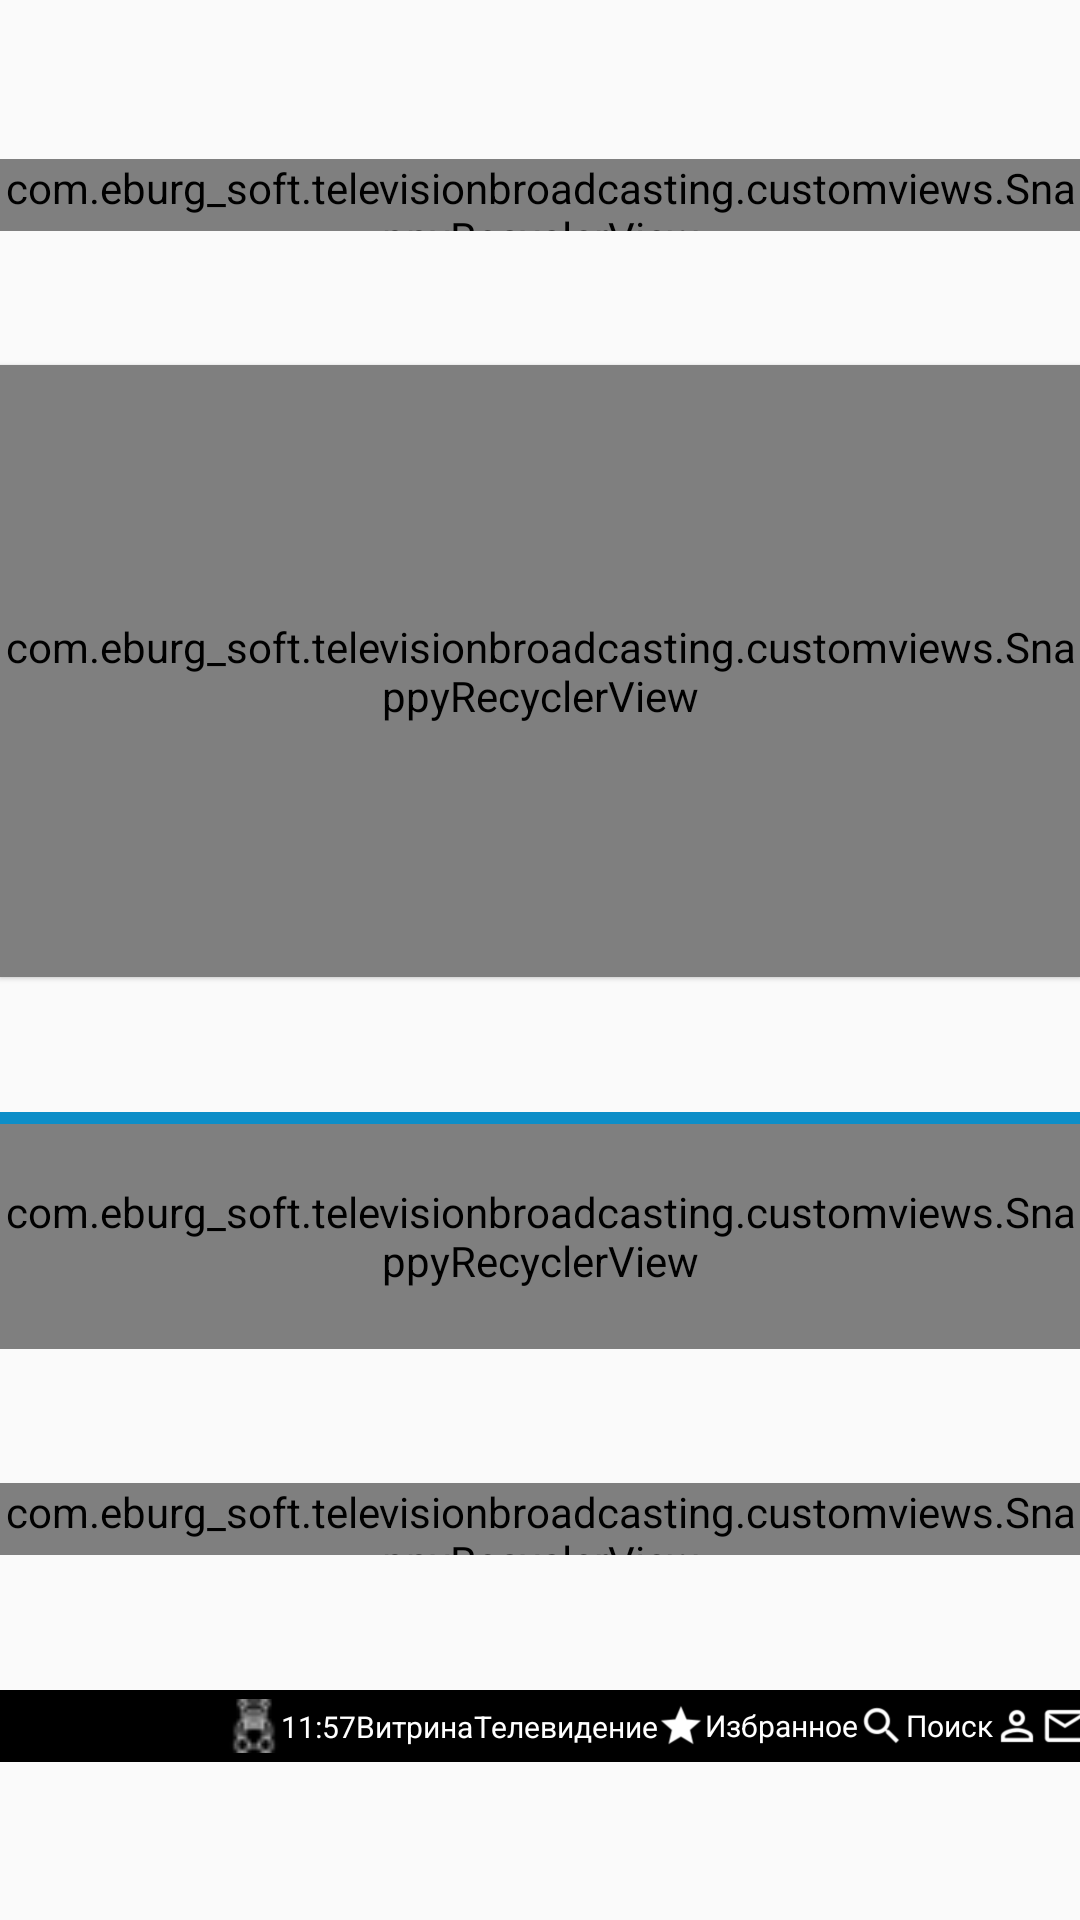

Reconstruct the res/layout file that produces this screen, plus the resources it refers to.
<!-- AndroidManifest.xml: application theme AppTheme -->
<!-- res/layout/activity_tv_menu.xml -->
<?xml version="1.0" encoding="utf-8"?>
<FrameLayout xmlns:android="http://schemas.android.com/apk/res/android"
    xmlns:app="http://schemas.android.com/apk/res-auto"
    xmlns:tools="http://schemas.android.com/tools"
    android:layout_width="match_parent"
    android:layout_height="match_parent"
    android:clipChildren="false"
    android:clipToPadding="false">

    <androidx.constraintlayout.widget.ConstraintLayout
        android:id="@+id/layout_main"
        android:layout_width="match_parent"
        android:layout_height="match_parent"
        android:background="@color/black_light"
        android:clipChildren="false"
        android:clipToPadding="false"
        tools:context=".presentation.main.TVMenuFragment">

        <com.eburg_soft.televisionbroadcasting.customviews.SnappyRecyclerView
            android:id="@+id/recycler_days_list"
            android:layout_width="match_parent"
            android:layout_height="@dimen/height_text_list"
            android:layout_marginTop="@dimen/margin_vertical_small"
            android:background="@color/black"
            app:layout_constraintBottom_toTopOf="@+id/recycler_programs_list"
            app:layout_constraintEnd_toEndOf="parent"
            app:layout_constraintStart_toStartOf="parent"
            app:layout_constraintTop_toTopOf="parent" />

        <com.eburg_soft.televisionbroadcasting.customviews.SnappyRecyclerView
            android:id="@+id/recycler_programs_list"
            android:layout_width="match_parent"
            android:layout_height="@dimen/height_program_item"
            android:elevation="1dp"
            app:layout_constraintBottom_toTopOf="@+id/linear_channels"
            app:layout_constraintEnd_toEndOf="parent"
            app:layout_constraintStart_toStartOf="parent"
            app:layout_constraintTop_toBottomOf="@id/recycler_days_list" />

        <LinearLayout
            android:id="@+id/linear_channels"
            android:layout_width="match_parent"
            android:layout_height="wrap_content"
            android:background="@color/black"
            android:clipChildren="false"
            android:clipToPadding="false"
            android:orientation="vertical"
            app:layout_constraintBottom_toTopOf="@+id/recycler_groups_list"
            app:layout_constraintEnd_toEndOf="parent"
            app:layout_constraintStart_toStartOf="parent"
            app:layout_constraintTop_toBottomOf="@+id/recycler_programs_list">

            <View
                android:id="@+id/view_blue_lint"
                android:layout_width="@dimen/width_line_over_channel_items"
                android:layout_height="@dimen/height_line_over_channel_items"
                android:layout_gravity="center_horizontal"
                android:background="@color/blue" />

            <com.eburg_soft.televisionbroadcasting.customviews.SnappyRecyclerView
                android:id="@+id/recycler_channels_list"
                android:layout_width="match_parent"
                android:layout_height="@dimen/height_channel_item"
                app:layout_constraintBottom_toTopOf="@+id/recycler_groups_list"
                app:layout_constraintEnd_toEndOf="parent"
                app:layout_constraintStart_toStartOf="parent"
                app:layout_constraintTop_toBottomOf="@id/view_blue_lint" />
        </LinearLayout>

        <com.eburg_soft.televisionbroadcasting.customviews.SnappyRecyclerView
            android:id="@+id/recycler_groups_list"
            android:layout_width="match_parent"
            android:layout_height="@dimen/height_text_list"
            android:background="@color/black"
            app:layout_constraintBottom_toTopOf="@id/const_lay_buttons"
            app:layout_constraintEnd_toEndOf="parent"
            app:layout_constraintStart_toStartOf="parent"
            app:layout_constraintTop_toBottomOf="@+id/linear_channels" />

        <androidx.constraintlayout.widget.ConstraintLayout
            android:id="@+id/const_lay_buttons"
            android:layout_width="match_parent"
            android:layout_height="@dimen/height_text_list"
            android:layout_marginBottom="@dimen/margin_vertical_small"
            android:background="@color/black"
            app:layout_constraintBottom_toBottomOf="parent"
            app:layout_constraintEnd_toEndOf="parent"
            app:layout_constraintStart_toStartOf="parent"
            app:layout_constraintTop_toBottomOf="@+id/recycler_groups_list">

            <ImageView
                android:id="@+id/img_bear"
                android:layout_width="@dimen/icon_size"
                android:layout_height="@dimen/icon_size"
                android:layout_marginStart="148dp"
                android:gravity="center"
                android:src="@drawable/teddy_bear_white_16"
                app:layout_constraintBottom_toBottomOf="parent"
                app:layout_constraintEnd_toStartOf="@+id/tv_current_time"
                app:layout_constraintStart_toStartOf="parent"
                app:layout_constraintTop_toTopOf="parent"
                tools:ignore="ContentDescription" />

            <TextView
                android:id="@+id/tv_current_time"
                android:layout_width="wrap_content"
                android:layout_height="wrap_content"
                android:gravity="center"
                android:text="@string/holder_current_time"
                android:textColor="@color/white"
                android:textSize="@dimen/text_size_normal"
                app:layout_constraintBottom_toBottomOf="parent"
                app:layout_constraintEnd_toStartOf="@id/tv_showcase"
                app:layout_constraintStart_toEndOf="@id/img_bear"
                app:layout_constraintTop_toTopOf="parent" />

            <TextView
                android:id="@+id/tv_showcase"
                android:layout_width="wrap_content"
                android:layout_height="wrap_content"
                android:gravity="center"
                android:text="@string/showcase"
                android:textColor="@color/white"
                android:textSize="@dimen/text_size_normal"
                app:layout_constraintBottom_toBottomOf="parent"
                app:layout_constraintEnd_toStartOf="@+id/tv_television"
                app:layout_constraintStart_toEndOf="@id/tv_current_time"
                app:layout_constraintTop_toTopOf="parent" />

            <TextView
                android:id="@+id/tv_television"
                android:layout_width="wrap_content"
                android:layout_height="wrap_content"
                android:gravity="center"
                android:text="@string/television"
                android:textColor="@color/white"
                android:textSize="@dimen/text_size_normal"
                app:layout_constraintBottom_toBottomOf="parent"
                app:layout_constraintEnd_toStartOf="@+id/tv_favorites"
                app:layout_constraintStart_toEndOf="@id/tv_showcase"
                app:layout_constraintTop_toTopOf="parent" />

            <TextView
                android:id="@+id/tv_favorites"
                android:layout_width="wrap_content"
                android:layout_height="wrap_content"
                android:gravity="center"
                android:text="@string/favorites"
                android:textColor="@color/white"
                android:textSize="@dimen/text_size_normal"
                app:drawableStartCompat="@drawable/outline_star_white_16"
                app:layout_constraintBottom_toBottomOf="parent"
                app:layout_constraintEnd_toStartOf="@+id/tv_search"
                app:layout_constraintStart_toEndOf="@id/tv_television"
                app:layout_constraintTop_toTopOf="parent" />

            <TextView
                android:id="@+id/tv_search"
                android:layout_width="wrap_content"
                android:layout_height="wrap_content"
                android:gravity="center"
                android:text="@string/search"
                android:textColor="@color/white"
                android:textSize="@dimen/text_size_normal"
                app:drawableStartCompat="@drawable/outline_search_white_16"
                app:layout_constraintBottom_toBottomOf="parent"
                app:layout_constraintEnd_toStartOf="@+id/img_profile"
                app:layout_constraintStart_toEndOf="@id/tv_favorites"
                app:layout_constraintTop_toTopOf="parent" />

            <ImageView
                android:id="@+id/img_profile"
                android:layout_width="wrap_content"
                android:layout_height="wrap_content"
                android:gravity="center"
                android:src="@drawable/outline_perm_identity_white_16"
                app:layout_constraintBottom_toBottomOf="parent"
                app:layout_constraintEnd_toStartOf="@+id/tv_messages"
                app:layout_constraintStart_toEndOf="@id/tv_search"
                app:layout_constraintTop_toTopOf="parent"
                tools:ignore="ContentDescription" />

            <TextView
                android:id="@+id/tv_messages"
                android:layout_width="wrap_content"
                android:layout_height="wrap_content"
                android:layout_marginEnd="64dp"
                android:gravity="center"
                android:text="@string/message_count"
                android:textColor="@color/white"
                android:textSize="@dimen/text_size_normal"
                app:drawableStartCompat="@drawable/outline_mail_white_16"
                app:layout_constraintBottom_toBottomOf="parent"
                app:layout_constraintEnd_toEndOf="parent"
                app:layout_constraintStart_toEndOf="@id/img_profile"
                app:layout_constraintTop_toTopOf="parent" />

        </androidx.constraintlayout.widget.ConstraintLayout>
    </androidx.constraintlayout.widget.ConstraintLayout>

    <include
        android:id="@+id/pb_tv_menu"
        layout="@layout/pb"
        android:layout_width="wrap_content"
        android:layout_height="wrap_content"
        android:layout_gravity="center"
        android:visibility="gone"
        tools:visibility="visible" />
</FrameLayout>
<!-- res/layout/pb.xml (included above) -->
<?xml version="1.0" encoding="utf-8"?>
<ProgressBar xmlns:android="http://schemas.android.com/apk/res/android"
    android:layout_width="45dp"
    android:layout_height="45dp"
    android:outlineAmbientShadowColor="@color/colorPrimary"
    android:outlineSpotShadowColor="@color/colorAccent" />
<!-- resources referenced by this layout -->
<resources>
  <color name="black">#000000</color>
  <color name="blue">#0D8EC8</color>
  <color name="colorAccent">#03DAC5</color>
  <color name="colorPrimary">#6200EE</color>
  <color name="white">#FFFFFF</color>
  <dimen name="height_channel_item">75dp</dimen>
  <dimen name="height_line_over_channel_items">4dp</dimen>
  <dimen name="height_program_item">204dp</dimen>
  <dimen name="height_text_list">24dp</dimen>
  <dimen name="icon_size">18dp</dimen>
  <dimen name="margin_vertical_small">8dp</dimen>
  <dimen name="text_size_normal">10sp</dimen>
  <dimen name="width_line_over_channel_items">400dp</dimen>
  <!-- drawable outline_mail_white_16 (drawable) -->
  <vector xmlns:android="http://schemas.android.com/apk/res/android"
      android:width="16dp"
      android:height="16dp"
      android:tint="@color/white"
      android:viewportWidth="24"
      android:viewportHeight="24">
      <path
          android:fillColor="@android:color/white"
          android:pathData="M22,6c0,-1.1 -0.9,-2 -2,-2L4,4c-1.1,0 -2,0.9 -2,2v12c0,1.1 0.9,2 2,2h16c1.1,0 2,-0.9 2,-2L22,6zM20,6l-8,4.99L4,6h16zM20,18L4,18L4,8l8,5 8,-5v10z" />
  </vector>
  <!-- drawable outline_perm_identity_white_16 (drawable) -->
  <vector xmlns:android="http://schemas.android.com/apk/res/android"
      android:width="16dp"
      android:height="16dp"
      android:tint="@color/white"
      android:viewportWidth="24"
      android:viewportHeight="24">
      <path
          android:fillColor="@android:color/white"
          android:pathData="M12,6c1.1,0 2,0.9 2,2s-0.9,2 -2,2 -2,-0.9 -2,-2 0.9,-2 2,-2m0,9c2.7,0 5.8,1.29 6,2v1L6,18v-0.99c0.2,-0.72 3.3,-2.01 6,-2.01m0,-11C9.79,4 8,5.79 8,8s1.79,4 4,4 4,-1.79 4,-4 -1.79,-4 -4,-4zM12,13c-2.67,0 -8,1.34 -8,4v3h16v-3c0,-2.66 -5.33,-4 -8,-4z" />
  </vector>
  <!-- drawable outline_search_white_16 (drawable) -->
  <vector xmlns:android="http://schemas.android.com/apk/res/android"
      android:width="16dp"
      android:height="16dp"
      android:tint="@color/white"
      android:viewportWidth="24"
      android:viewportHeight="24">
      <path
          android:fillColor="@android:color/white"
          android:pathData="M15.5,14h-0.79l-0.28,-0.27C15.41,12.59 16,11.11 16,9.5 16,5.91 13.09,3 9.5,3S3,5.91 3,9.5 5.91,16 9.5,16c1.61,0 3.09,-0.59 4.23,-1.57l0.27,0.28v0.79l5,4.99L20.49,19l-4.99,-5zM9.5,14C7.01,14 5,11.99 5,9.5S7.01,5 9.5,5 14,7.01 14,9.5 11.99,14 9.5,14z" />
  </vector>
  <!-- drawable outline_star_white_16 (drawable) -->
  <vector xmlns:android="http://schemas.android.com/apk/res/android"
      android:width="16dp"
      android:height="16dp"
      android:tint="@color/white"
      android:viewportWidth="24"
      android:viewportHeight="24">
      <path
          android:fillColor="@android:color/white"
          android:pathData="M12,17.27L18.18,21l-1.64,-7.03L22,9.24l-7.19,-0.61L12,2L9.19,8.63L2,9.24l5.46,4.73L5.82,21L12,17.27z" />
  </vector>
  <!-- drawable teddy_bear_white_16: png bitmap (drawable-nodpi, 1981 bytes) -->
  <string name="favorites">Избранное</string>
  <string name="holder_current_time">11:57</string>
  <string name="message_count">0</string>
  <string name="search">Поиск</string>
  <string name="showcase">Витрина</string>
  <string name="television">Телевидение</string>
  <style name="AppTheme" parent="Theme.AppCompat.Light.NoActionBar">
          
          <item name="colorPrimary">@color/colorPrimary</item>
          <item name="colorPrimaryDark">@color/colorPrimaryDark</item>
          <item name="colorAccent">@color/colorAccent</item>
      </style>
  <color name="colorPrimaryDark">#3700B3</color>
</resources>
